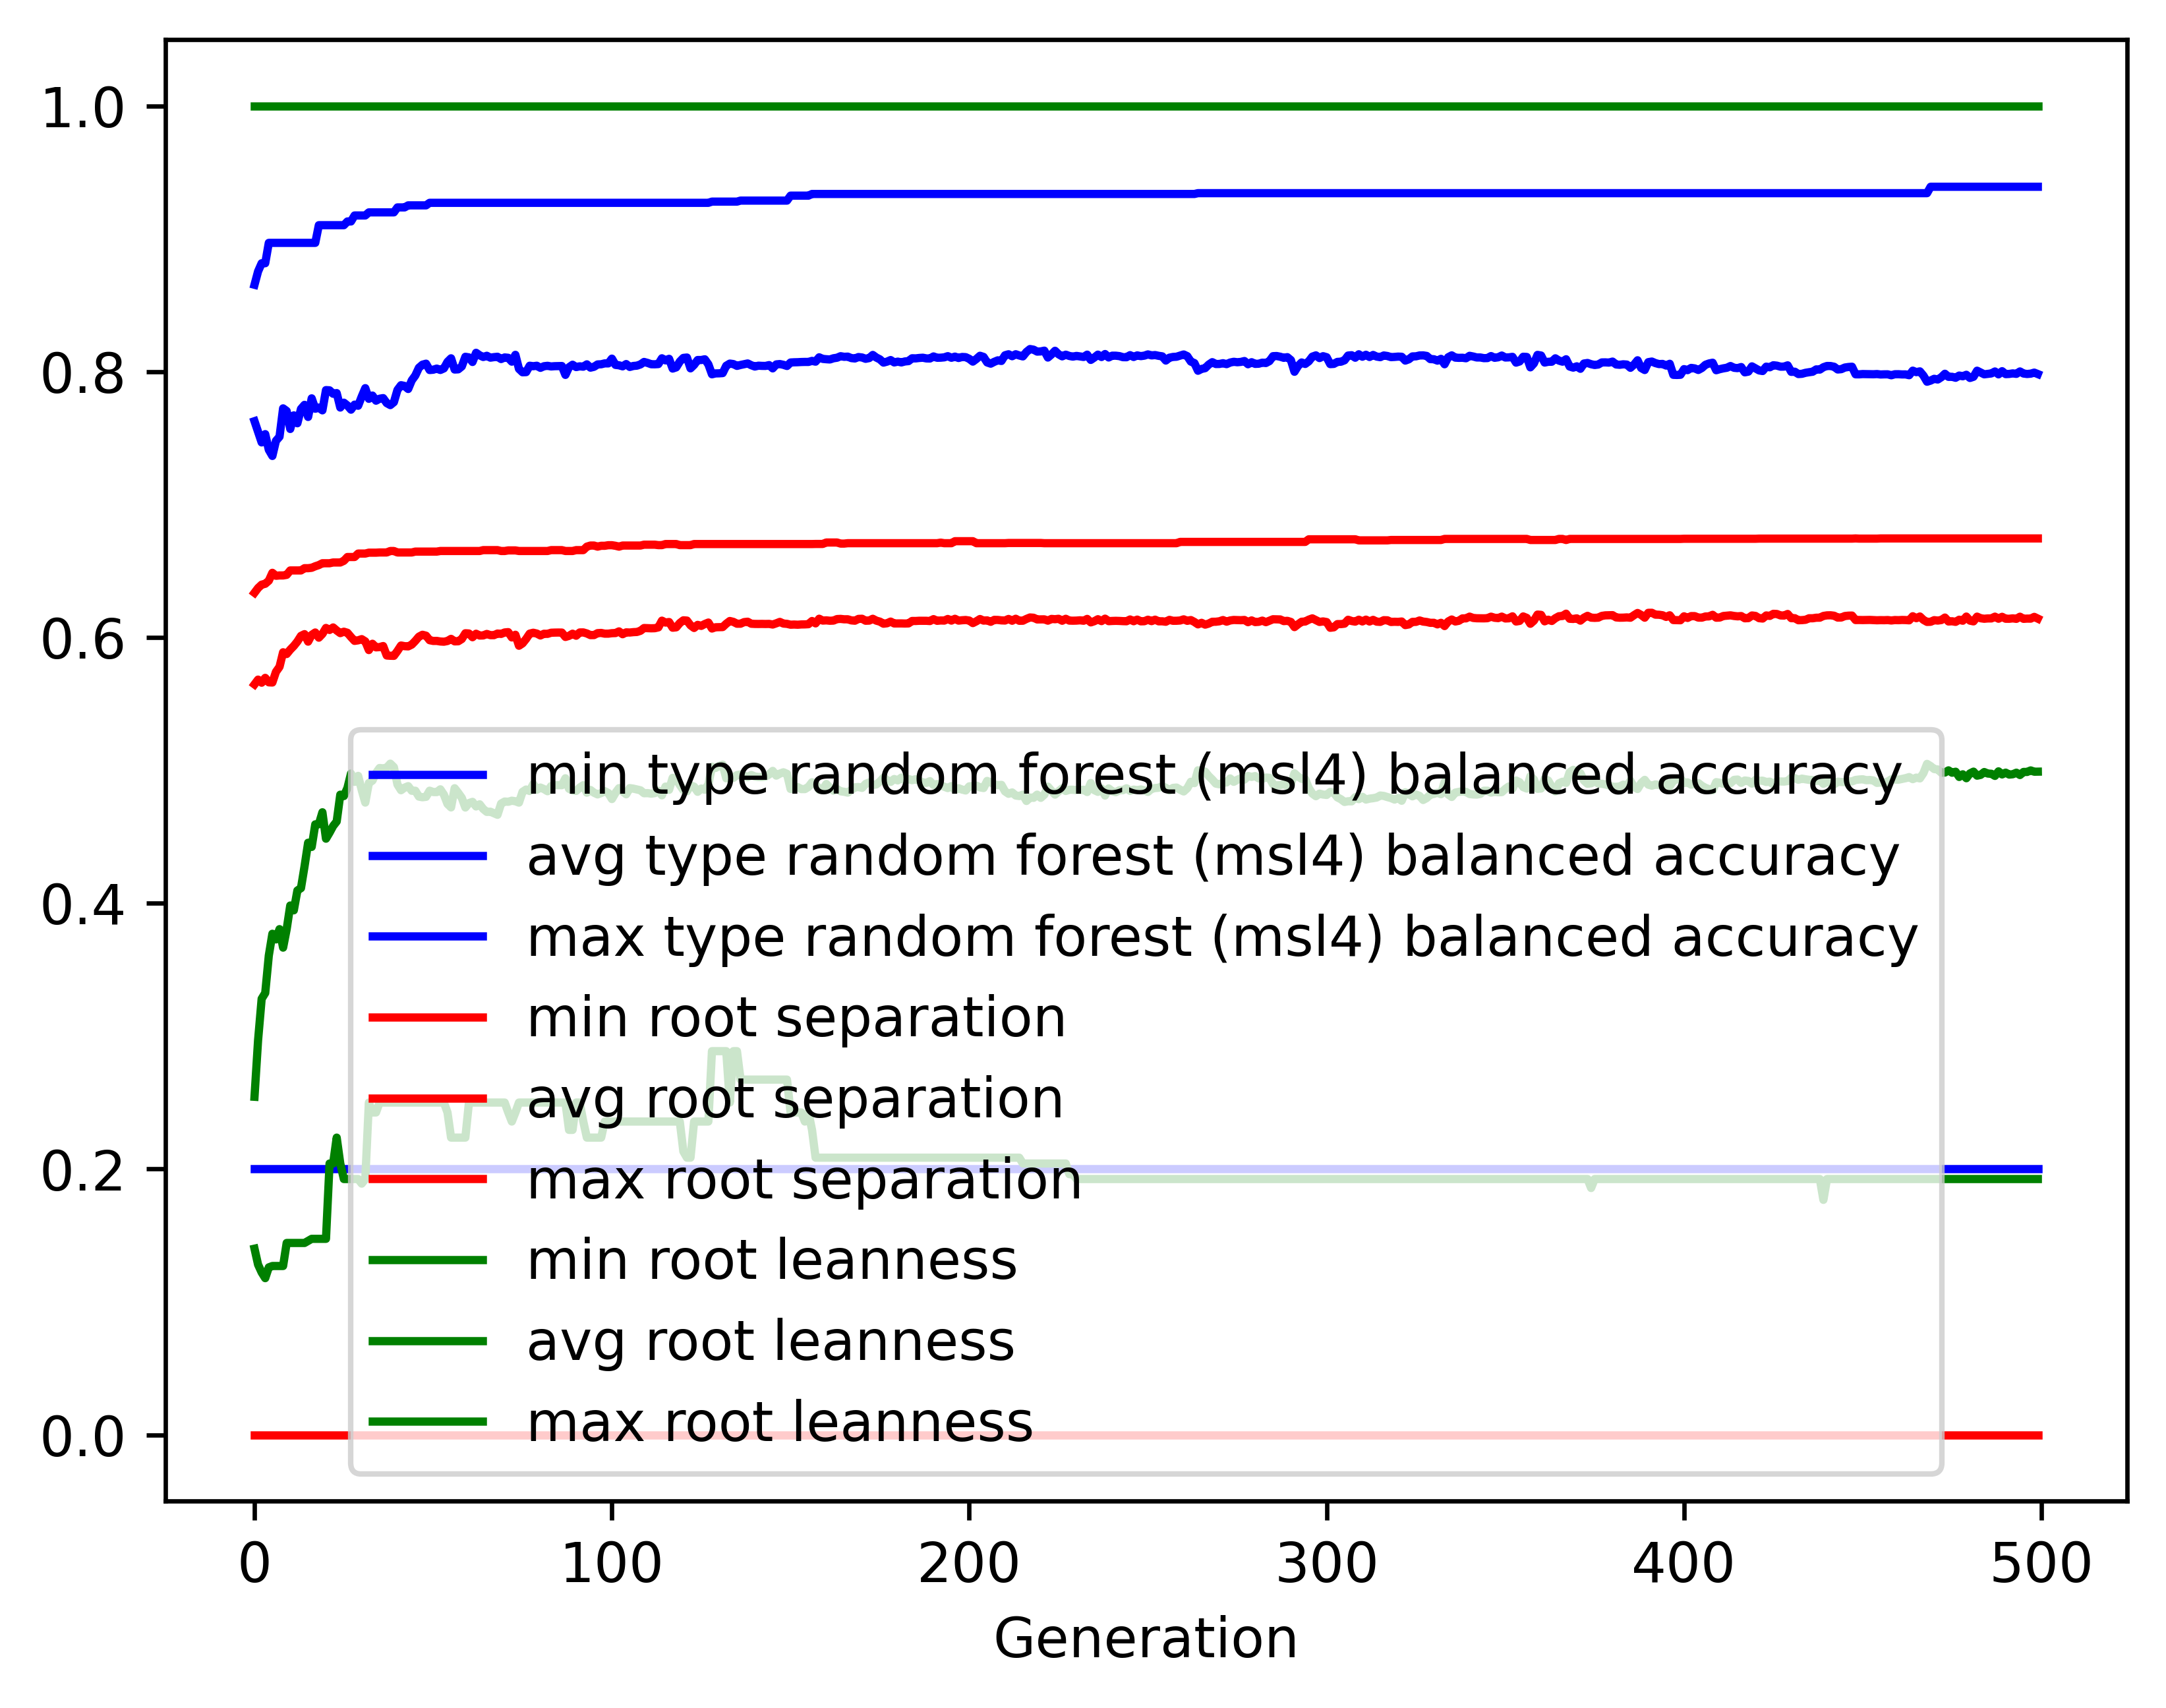

The table this chart was drawn from, first rows:
gen, evals, gen_feats, explored, type random forest (msl4) balanced accur…, type random forest (msl4) balanced accur…, type random forest (msl4) balanced accur…, type random forest (msl4) balanced accur…, root separation_min, root separation_avg, root separation_max, root separation_std, root leanness_min, root leanness_avg, root leanness_max, root leanness_std
0, 500, 4196, 4196, 0.2, 0.7627, 0.8654, 0.09577, 0.0, 0.5647, 0.6336, 0.05547, 0.14, 0.2543, 1.0, 0.1194
1, 381, 3332, 4337, 0.2, 0.7547, 0.8754, 0.09723, 0.0, 0.5682, 0.6372, 0.06358, 0.128, 0.2969, 1.0, 0.1328
2, 389, 2106, 4472, 0.2, 0.7467, 0.8815, 0.107, 0.0, 0.5659, 0.6397, 0.06862, 0.1222, 0.3281, 1.0, 0.1415
3, 364, 1500, 4586, 0.2, 0.753, 0.8815, 0.1165, 0.0, 0.5696, 0.6403, 0.07535, 0.1179, 0.3324, 1.0, 0.1515
4, 355, 1358, 4684, 0.2, 0.7412, 0.8969, 0.131, 0.0, 0.5662, 0.6427, 0.0809, 0.126, 0.3606, 1.0, 0.1564
5, 373, 1191, 4800, 0.2, 0.7365, 0.8969, 0.1447, 0.0, 0.5661, 0.6486, 0.08297, 0.127, 0.377, 1.0, 0.1698
6, 364, 1075, 4890, 0.2, 0.7479, 0.8969, 0.1367, 0.0, 0.5741, 0.6464, 0.07433, 0.127, 0.3728, 1.0, 0.1607
7, 389, 1112, 4975, 0.2, 0.751, 0.8969, 0.1304, 0.0, 0.5779, 0.6466, 0.07664, 0.127, 0.3805, 1.0, 0.1567
8, 353, 996, 5045, 0.2, 0.7724, 0.8969, 0.1087, 0.0, 0.5888, 0.6466, 0.07333, 0.127, 0.3666, 1.0, 0.1458
9, 382, 936, 5119, 0.2, 0.7704, 0.8969, 0.1185, 0.0, 0.5875, 0.6471, 0.08183, 0.1443, 0.3804, 1.0, 0.1535
10, 387, 863, 5197, 0.2, 0.7568, 0.8969, 0.1273, 0.0, 0.5908, 0.6504, 0.08038, 0.1443, 0.3983, 1.0, 0.1613
11, 375, 798, 5251, 0.2, 0.7671, 0.8969, 0.1362, 0.0, 0.5936, 0.6504, 0.08519, 0.1443, 0.3946, 1.0, 0.1625
12, 357, 782, 5301, 0.2, 0.7611, 0.8969, 0.1384, 0.0, 0.5969, 0.6504, 0.08182, 0.1443, 0.4095, 1.0, 0.1598
13, 368, 785, 5346, 0.2, 0.7719, 0.8969, 0.123, 0.0, 0.6011, 0.6504, 0.07884, 0.1443, 0.4113, 1.0, 0.1509
14, 357, 773, 5386, 0.2, 0.775, 0.8969, 0.1069, 0.0, 0.6025, 0.6521, 0.08164, 0.1443, 0.4278, 1.0, 0.1397
15, 374, 697, 5424, 0.2, 0.7659, 0.8969, 0.1232, 0.0, 0.5968, 0.6521, 0.08577, 0.1459, 0.4455, 1.0, 0.1531
16, 370, 693, 5454, 0.2, 0.7799, 0.8969, 0.1144, 0.0, 0.6019, 0.6524, 0.08974, 0.1474, 0.4423, 1.0, 0.1515
17, 375, 651, 5489, 0.2, 0.7721, 0.8969, 0.1142, 0.0, 0.6037, 0.6535, 0.0777, 0.1474, 0.4593, 1.0, 0.1515
18, 374, 670, 5518, 0.2, 0.7729, 0.9102, 0.1282, 0.0, 0.5998, 0.6544, 0.0867, 0.1474, 0.4594, 1.0, 0.1619
19, 387, 675, 5553, 0.2, 0.7709, 0.9102, 0.1313, 0.0, 0.6026, 0.6558, 0.08751, 0.1474, 0.4684, 1.0, 0.158
20, 370, 633, 5581, 0.2, 0.7861, 0.9102, 0.1341, 0.0, 0.6071, 0.6558, 0.09091, 0.1474, 0.4485, 1.0, 0.1597
21, 357, 587, 5607, 0.2, 0.7859, 0.9102, 0.1388, 0.0, 0.6056, 0.6558, 0.09473, 0.2041, 0.4531, 1.0, 0.1601
22, 373, 618, 5636, 0.2, 0.7833, 0.9102, 0.1464, 0.0, 0.6075, 0.6564, 0.09965, 0.2041, 0.4581, 1.0, 0.167
23, 366, 573, 5657, 0.2, 0.7839, 0.9102, 0.1516, 0.0, 0.6052, 0.6564, 0.1032, 0.2236, 0.4615, 1.0, 0.172
24, 374, 604, 5675, 0.2, 0.773, 0.9102, 0.1597, 0.0, 0.6032, 0.6564, 0.1136, 0.2041, 0.4817, 1.0, 0.1735
25, 371, 636, 5691, 0.2, 0.7766, 0.9102, 0.1594, 0.0, 0.6043, 0.6576, 0.117, 0.1925, 0.4806, 1.0, 0.1723
26, 386, 582, 5702, 0.2, 0.7745, 0.913, 0.1635, 0.0, 0.6035, 0.6605, 0.1204, 0.1925, 0.4867, 1.0, 0.1752
27, 379, 554, 5715, 0.2, 0.7714, 0.913, 0.1673, 0.0, 0.6003, 0.6605, 0.1291, 0.1925, 0.4976, 1.0, 0.1746
28, 370, 552, 5732, 0.2, 0.7752, 0.9175, 0.1756, 0.0, 0.5974, 0.6605, 0.1374, 0.1925, 0.4913, 1.0, 0.1827
29, 361, 519, 5749, 0.2, 0.7743, 0.9175, 0.175, 0.0, 0.5978, 0.6631, 0.1403, 0.1925, 0.4958, 1.0, 0.1826
30, 374, 567, 5757, 0.2, 0.7812, 0.9175, 0.1746, 0.0, 0.5987, 0.6631, 0.1403, 0.189, 0.4851, 1.0, 0.186
31, 348, 519, 5768, 0.2, 0.7876, 0.9175, 0.1801, 0.0, 0.597, 0.6631, 0.1531, 0.1925, 0.4757, 1.0, 0.1939
32, 360, 563, 5779, 0.2, 0.7795, 0.9198, 0.1911, 0.0, 0.5905, 0.6638, 0.1668, 0.25, 0.4905, 1.0, 0.1934
33, 374, 544, 5787, 0.2, 0.782, 0.9198, 0.1837, 0.0, 0.5952, 0.6638, 0.1605, 0.2425, 0.4922, 1.0, 0.1843
34, 367, 506, 5801, 0.2, 0.7781, 0.9198, 0.1866, 0.0, 0.5925, 0.6638, 0.1624, 0.2425, 0.498, 1.0, 0.1885
35, 355, 508, 5811, 0.2, 0.7796, 0.9198, 0.1864, 0.0, 0.5927, 0.6639, 0.1625, 0.25, 0.5017, 1.0, 0.1875
36, 355, 519, 5816, 0.2, 0.7801, 0.9198, 0.1854, 0.0, 0.5935, 0.6639, 0.1626, 0.25, 0.5014, 1.0, 0.1857
37, 346, 463, 5825, 0.2, 0.7763, 0.9198, 0.1961, 0.0, 0.5864, 0.6639, 0.1706, 0.25, 0.502, 1.0, 0.198
38, 353, 477, 5829, 0.2, 0.7748, 0.9198, 0.1964, 0.0, 0.5862, 0.665, 0.1706, 0.25, 0.505, 1.0, 0.1976
39, 345, 483, 5835, 0.2, 0.777, 0.9198, 0.1967, 0.0, 0.5861, 0.665, 0.1705, 0.25, 0.5024, 1.0, 0.1979
40, 350, 487, 5839, 0.2, 0.7862, 0.9236, 0.1925, 0.0, 0.5898, 0.6639, 0.1642, 0.25, 0.4893, 1.0, 0.1971
41, 365, 524, 5845, 0.2, 0.7898, 0.9236, 0.1873, 0.0, 0.5939, 0.6639, 0.1602, 0.25, 0.485, 1.0, 0.1925
42, 376, 497, 5848, 0.2, 0.7892, 0.9236, 0.1876, 0.0, 0.5934, 0.6639, 0.1601, 0.25, 0.4869, 1.0, 0.1926
43, 357, 521, 5848, 0.2, 0.7869, 0.9251, 0.1895, 0.0, 0.5933, 0.6639, 0.1626, 0.25, 0.4881, 1.0, 0.196
44, 375, 525, 5852, 0.2, 0.7934, 0.9251, 0.1857, 0.0, 0.5946, 0.6639, 0.1579, 0.25, 0.4846, 1.0, 0.1919
45, 362, 502, 5854, 0.2, 0.7971, 0.9251, 0.1808, 0.0, 0.5974, 0.6646, 0.1533, 0.25, 0.4846, 1.0, 0.1863
46, 367, 539, 5854, 0.2, 0.8029, 0.9251, 0.1757, 0.0, 0.6005, 0.6646, 0.1486, 0.25, 0.4802, 1.0, 0.1803
47, 370, 533, 5857, 0.2, 0.8052, 0.9251, 0.1732, 0.0, 0.602, 0.6646, 0.1462, 0.25, 0.4797, 1.0, 0.1774
48, 357, 526, 5859, 0.2, 0.806, 0.9251, 0.1732, 0.0, 0.6013, 0.6646, 0.146, 0.25, 0.48, 1.0, 0.176
49, 376, 549, 5863, 0.2, 0.8012, 0.927, 0.1785, 0.0, 0.5979, 0.6646, 0.1506, 0.25, 0.4847, 1.0, 0.183
50, 360, 514, 5864, 0.2, 0.8014, 0.927, 0.179, 0.0, 0.5974, 0.6646, 0.1505, 0.25, 0.4836, 1.0, 0.1848
51, 364, 515, 5866, 0.2, 0.8023, 0.927, 0.179, 0.0, 0.5974, 0.6646, 0.1505, 0.25, 0.4836, 1.0, 0.1844
52, 359, 530, 5869, 0.2, 0.8012, 0.927, 0.1789, 0.0, 0.5969, 0.665, 0.1504, 0.25, 0.4857, 1.0, 0.184
53, 361, 508, 5872, 0.2, 0.8024, 0.927, 0.1791, 0.0, 0.5968, 0.665, 0.1503, 0.25, 0.4817, 1.0, 0.1857
54, 374, 517, 5874, 0.2, 0.8073, 0.927, 0.1778, 0.0, 0.5973, 0.665, 0.1477, 0.2425, 0.4747, 1.0, 0.186
55, 371, 516, 5875, 0.2, 0.81, 0.927, 0.1753, 0.0, 0.5989, 0.665, 0.1453, 0.2236, 0.4721, 1.0, 0.1841
56, 363, 516, 5876, 0.2, 0.8016, 0.927, 0.1794, 0.0, 0.597, 0.665, 0.1505, 0.2236, 0.4865, 1.0, 0.1826
57, 374, 541, 5877, 0.2, 0.8017, 0.927, 0.1792, 0.0, 0.5971, 0.665, 0.1505, 0.2236, 0.4831, 1.0, 0.1844
58, 341, 530, 5878, 0.2, 0.8039, 0.927, 0.1773, 0.0, 0.5988, 0.665, 0.1482, 0.2236, 0.4793, 1.0, 0.1839
59, 360, 551, 5878, 0.2, 0.8111, 0.927, 0.1721, 0.0, 0.6031, 0.665, 0.1436, 0.2236, 0.472, 1.0, 0.1787
... 440 more rows
